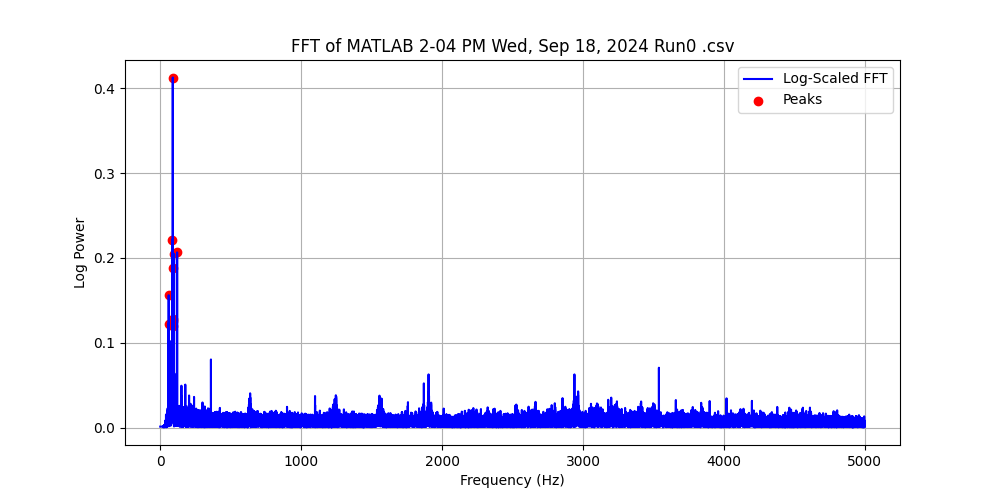

Values plotted in this chart, from the file beside it:
Frequency (Hz), Power, Log Power
0.0, 0.002479, 0.001075
0.1, 0.002479, 0.001075
0.2, 0.002479, 0.001075
0.3, 0.002479, 0.001075
0.4, 0.002479, 0.001075
0.5, 0.002479, 0.001075
0.6, 0.002479, 0.001075
0.7, 0.002479, 0.001075
0.8, 0.002479, 0.001075
0.9, 0.002479, 0.001075
1.0, 0.002479, 0.001075
1.1, 0.002479, 0.001075
1.2, 0.002479, 0.001075
1.3, 0.00248, 0.001076
1.4, 0.00248, 0.001076
1.5, 0.00248, 0.001076
1.6, 0.00248, 0.001076
1.7, 0.00248, 0.001076
1.8, 0.00248, 0.001076
1.9, 0.002481, 0.001076
2.0, 0.002481, 0.001076
2.1, 0.002481, 0.001076
2.2, 0.002481, 0.001076
2.3, 0.002482, 0.001076
2.4, 0.002482, 0.001077
2.5, 0.002482, 0.001077
2.6, 0.002482, 0.001077
2.7, 0.002483, 0.001077
2.8, 0.002483, 0.001077
2.9, 0.002483, 0.001077
3.0, 0.002484, 0.001077
3.1, 0.002484, 0.001077
3.2, 0.002484, 0.001078
3.3, 0.002485, 0.001078
3.4, 0.002485, 0.001078
3.5, 0.002485, 0.001078
3.6, 0.002486, 0.001078
3.7, 0.002486, 0.001078
3.8, 0.002487, 0.001079
3.9, 0.002487, 0.001079
4.0, 0.002488, 0.001079
4.1, 0.002488, 0.001079
4.2, 0.002489, 0.001079
4.3, 0.002489, 0.00108
4.4, 0.00249, 0.00108
4.5, 0.00249, 0.00108
4.6, 0.002491, 0.00108
4.7, 0.002491, 0.001081
4.8, 0.002492, 0.001081
4.9, 0.002492, 0.001081
5.0, 0.002493, 0.001081
5.1, 0.002493, 0.001082
5.2, 0.002494, 0.001082
5.3, 0.002495, 0.001082
5.4, 0.002495, 0.001082
5.5, 0.002496, 0.001083
5.6, 0.002497, 0.001083
5.7, 0.002497, 0.001083
5.8, 0.002498, 0.001083
5.9, 0.002499, 0.001084
... 49,940 more rows
